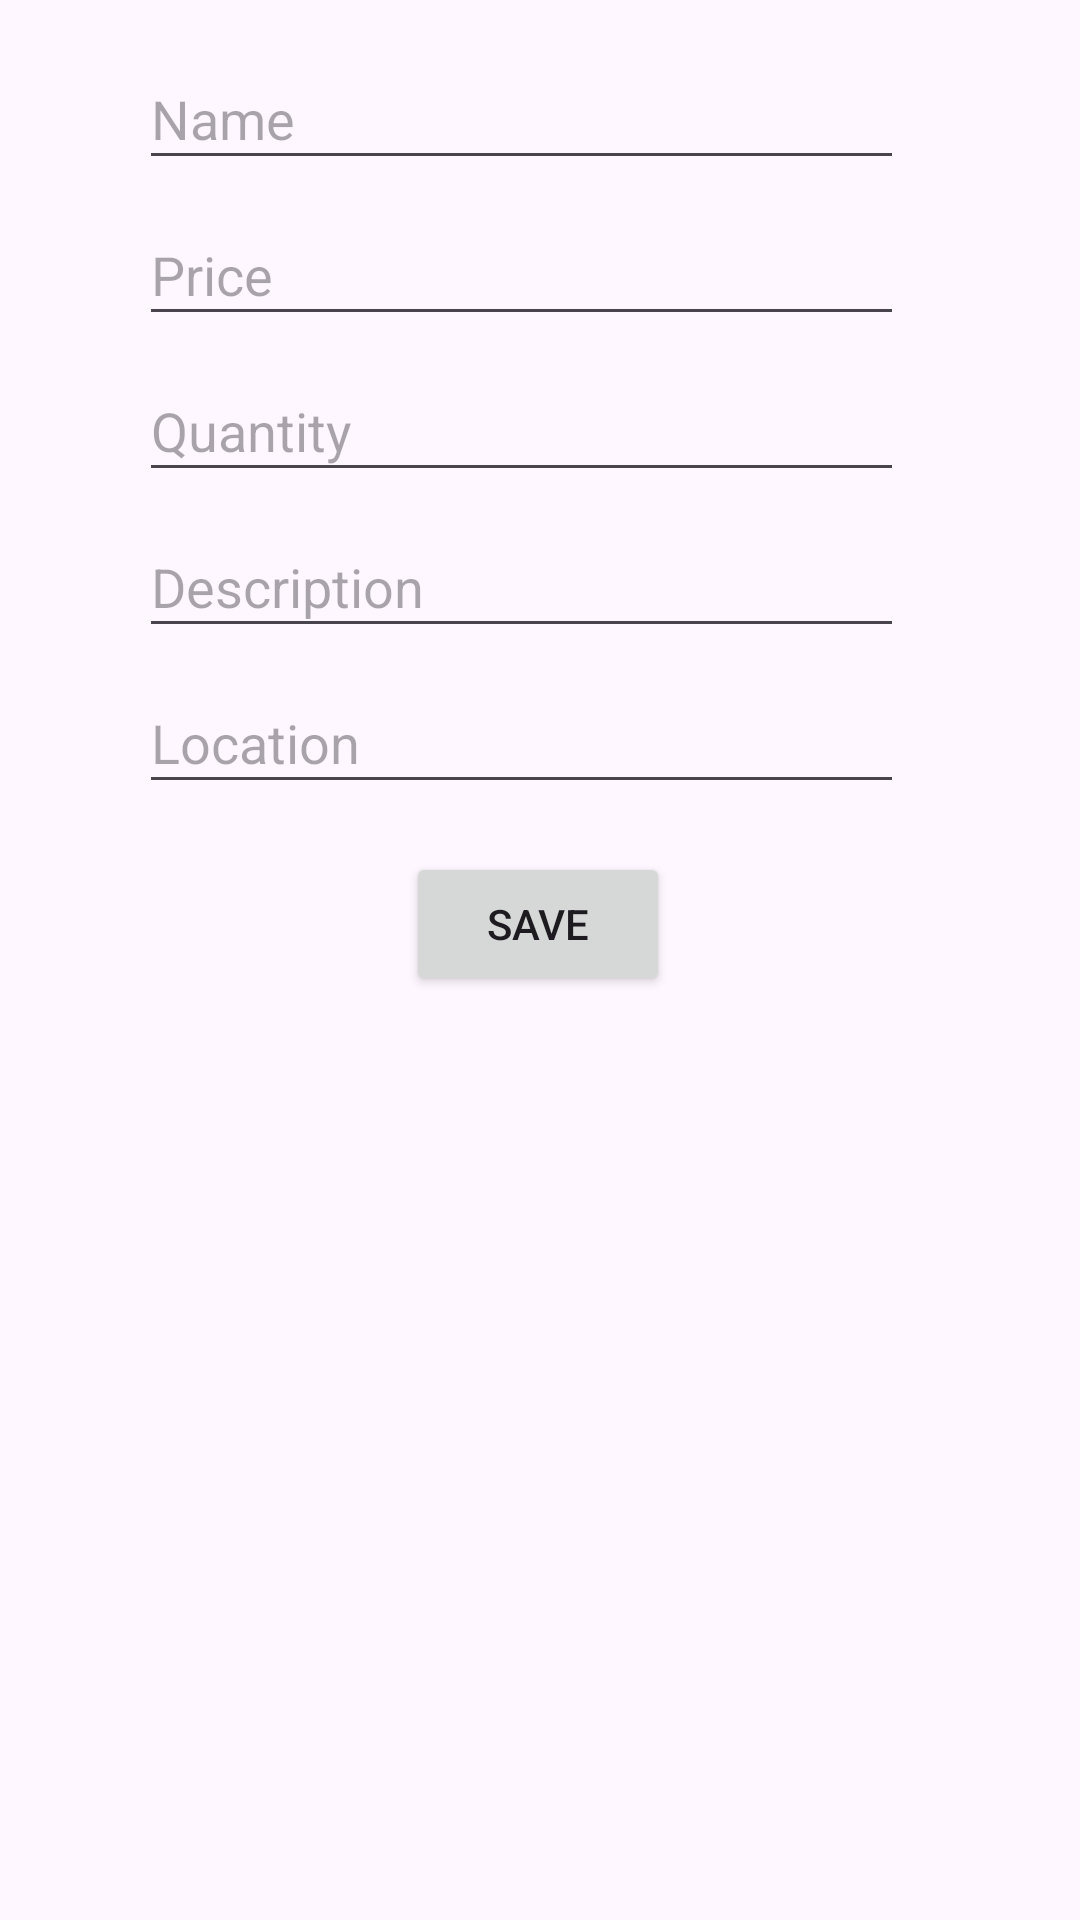

Android layout source for this screen:
<!-- AndroidManifest.xml: application theme Theme.Kethop2baicuaNha -->
<!-- res/layout/activity_add.xml -->
<?xml version="1.0" encoding="utf-8"?>
<androidx.constraintlayout.widget.ConstraintLayout xmlns:android="http://schemas.android.com/apk/res/android"
    xmlns:app="http://schemas.android.com/apk/res-auto"
    xmlns:tools="http://schemas.android.com/tools"
    android:id="@+id/main"
    android:layout_width="match_parent"
    android:layout_height="match_parent"
    tools:context=".AddActivity">

    <EditText
        android:id="@+id/tx_name"
        android:layout_width="255dp"
        android:layout_height="44dp"
        android:layout_marginTop="16dp"
        android:ems="10"
        android:hint="Name"
        android:inputType="text"
        app:layout_constraintEnd_toEndOf="parent"
        app:layout_constraintHorizontal_bias="0.442"
        app:layout_constraintStart_toStartOf="parent"
        app:layout_constraintTop_toTopOf="parent" />

    <EditText

        android:id="@+id/tx_price"
        android:layout_width="255dp"
        android:layout_height="44dp"
        android:layout_marginTop="68dp"
        android:ems="10"
        android:hint="Price"
        android:inputType="text"
        app:layout_constraintEnd_toEndOf="parent"
        app:layout_constraintHorizontal_bias="0.442"
        app:layout_constraintStart_toStartOf="parent"
        app:layout_constraintTop_toTopOf="parent" />

    <EditText

        android:id="@+id/tx_quantity"
        android:layout_width="255dp"
        android:layout_height="44dp"
        android:layout_marginTop="120dp"
        android:ems="10"
        android:hint="Quantity"
        android:inputType="text"
        app:layout_constraintEnd_toEndOf="parent"
        app:layout_constraintHorizontal_bias="0.442"
        app:layout_constraintStart_toStartOf="parent"
        app:layout_constraintTop_toTopOf="parent" />

    <EditText

        android:id="@+id/tx_description"
        android:layout_width="255dp"
        android:layout_height="44dp"
        android:layout_marginTop="172dp"
        android:ems="10"
        android:hint="Description"
        android:inputType="text"
        app:layout_constraintEnd_toEndOf="parent"
        app:layout_constraintHorizontal_bias="0.442"
        app:layout_constraintStart_toStartOf="parent"
        app:layout_constraintTop_toTopOf="parent" />

    <EditText

        android:id="@+id/tx_location"
        android:layout_width="255dp"
        android:layout_height="44dp"
        android:layout_marginTop="224dp"
        android:ems="10"
        android:hint="Location"
        android:inputType="text"
        app:layout_constraintEnd_toEndOf="parent"
        app:layout_constraintHorizontal_bias="0.442"
        app:layout_constraintStart_toStartOf="parent"
        app:layout_constraintTop_toTopOf="parent" />

    <Button
        android:id="@+id/button2"
        android:layout_width="wrap_content"
        android:layout_height="wrap_content"
        android:onClick="addNewData"
        android:text="SAVE"
        app:layout_constraintBottom_toBottomOf="parent"
        app:layout_constraintEnd_toEndOf="parent"
        app:layout_constraintHorizontal_bias="0.498"
        app:layout_constraintStart_toStartOf="parent"
        app:layout_constraintTop_toTopOf="parent"
        app:layout_constraintVertical_bias="0.48" />
</androidx.constraintlayout.widget.ConstraintLayout>
<!-- resources referenced by this layout -->
<resources>
  <style name="Theme.Kethop2baicuaNha" parent="Base.Theme.Kethop2baicuaNha" />
  <style name="Base.Theme.Kethop2baicuaNha" parent="Theme.Material3.DayNight.NoActionBar">
          
          <item name="android:statusBarColor">@color/primary</item>
          <item name="android:windowLightStatusBar">true</item>
  
          <item name="colorPrimary">@color/purple_700</item>
          <item name="colorPrimaryDark">@color/purple_700</item>
          <item name="colorAccent">@color/primary</item>
          
      </style>
  <color name="primary">#2196F3</color>
  <color name="purple_700">#6200EE</color>
</resources>
